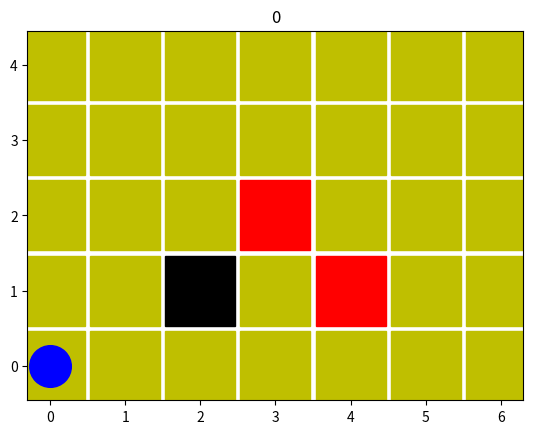

Write the Python code that produced this figure.
# Author : Peiyong Jiang
import numpy as np
import time
import matplotlib.pyplot as plt

class ENV:
    def __init__(self):
        self.actionSpace=[0,1,2,3]   # 上，下，左，右
        self.numAction=len(self.actionSpace)
        self.numFeature=2
        self.numCol=7
        self.numRow=5
        self.barrier=[[1,2]]
        self.girl=[[2,3],[1,4]]

        self.timeFresh=0.00001

        self.numRun=30
        self.counterRun=0

        self.printName='env'

        self.BuildEnv()
        #self.Print()
        self.Reset()


    def BuildEnv(self):
        self.env=np.zeros((self.numRow,self.numCol))

        for iBarrier in self.barrier:
            self.env[iBarrier[0],iBarrier[1]]=-1

        for iGirl in self.girl:
            self.env[iGirl[0],iGirl[1]]=1

            #print(self.env)

    def Print(self,pltTitle='self.counterRun',doneNow=False):
        plt.figure(self.printName)
        plt.clf()
        for iRow in range(self.numRow):
            for iCol in range(self.numCol):
                if self.env[iRow,iCol]==0:
                    plt.plot(iCol,iRow,'ys',markersize='50')

                elif self.env[iRow,iCol]==-1:
                    plt.plot(iCol,iRow,'ks',markersize='50')
                elif self.env[iRow,iCol]==1:
                    plt.plot(iCol,iRow,'rs',markersize='50')

        plt.plot(self.boy[1],self.boy[0],'bo',markersize='30')
        plt.axis('equal')

        if pltTitle=='self.counterRun':
            pltTitle=self.counterRun

        plt.title(pltTitle)
        plt.pause(self.timeFresh)

        if doneNow:
            plt.close(self.printName)

        #plt.show()


    def Reset(self):
        self.boy=[0,0]
        self.counterRun=0

    def UpdateState(self,stateNow,actionNow):
        if not isinstance(stateNow,list):
            stateNow=stateNow.tolist()

        stateNext=stateNow
        if actionNow==0:    # 下
            stateNext[0]-=1
            if stateNext[0]<0:
                stateNext[0]=0

        elif actionNow==1:   # 上
            stateNext[0]+=1
            if stateNext[0]>self.numRow-1:
                stateNext[0]=self.numRow-1

        elif actionNow==2:  #  左
            stateNext[1]-=1
            if stateNext[1]<0:
                stateNext[1]=0

        elif actionNow==3:  # 右
            stateNext[1]+=1
            if stateNext[1]>self.numCol-1:
                stateNext[1]=self.numCol-1

        if stateNext in self.barrier:
            rewardNow=-1
            doneNow=1
        elif stateNext in self.girl:
            rewardNow=1
            doneNow=2
        else:
            rewardNow=0
            doneNow=False

        rewardNow-=0.1

        if self.counterRun>=self.numRun:
            rewardNow-=0.5
            doneNow=3


        self.Print(doneNow=doneNow)
        self.counterRun+=1



        if doneNow:
            print(rewardNow)
        return stateNext,rewardNow,doneNow

    def GetState(self):
        return np.array(self.boy)
    def SetState(self,state):
        self.boy=state



if __name__=="__main__":
    env=ENV()
    stateNow=[0,0]
    actionNow=-1
    env.SetState(stateNow)
    env.UpdateState(stateNow,actionNow)


    print('END@ENV')
